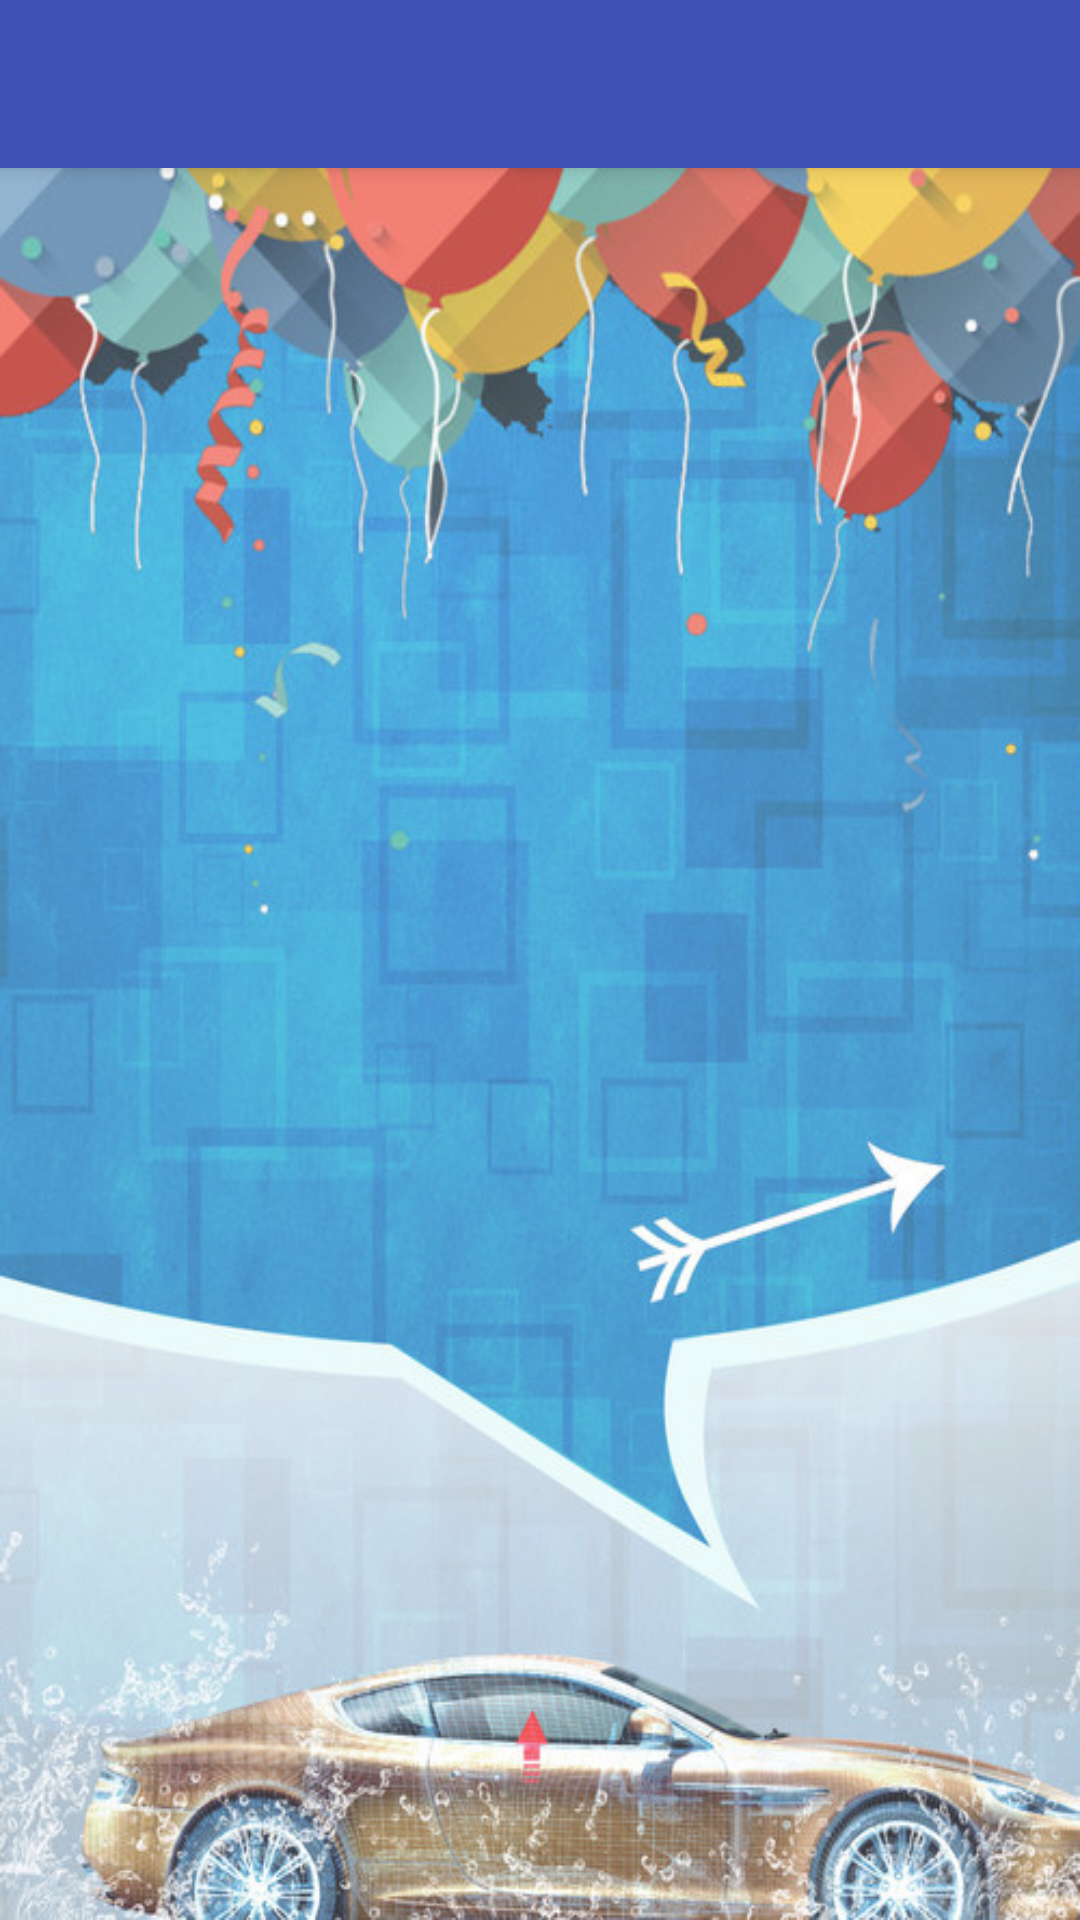

Android layout source for this screen:
<!-- AndroidManifest.xml: application theme AppTheme -->
<!-- res/layout/app_bar_home__cleaning.xml -->
<?xml version="1.0" encoding="utf-8"?>
<android.support.design.widget.CoordinatorLayout xmlns:android="http://schemas.android.com/apk/res/android"
    xmlns:app="http://schemas.android.com/apk/res-auto"
    xmlns:tools="http://schemas.android.com/tools"
    android:layout_width="match_parent"
    android:layout_height="match_parent"
    tools:context="com.cleaner.esaymart.activity_cleaningBoy.Home_CleaningActivity">

    <android.support.design.widget.AppBarLayout
        android:layout_width="match_parent"
        android:layout_height="wrap_content"
        android:theme="@style/AppTheme.AppBarOverlay">

        <android.support.v7.widget.Toolbar
            android:id="@+id/toolbar"
            android:layout_width="match_parent"
            android:layout_height="?attr/actionBarSize"
            android:background="?attr/colorPrimary"
            app:popupTheme="@style/AppTheme.PopupOverlay" />

    </android.support.design.widget.AppBarLayout>

    <include layout="@layout/content_home__cleaning" />


</android.support.design.widget.CoordinatorLayout>
<!-- res/layout/content_home__cleaning.xml (included above) -->
<?xml version="1.0" encoding="utf-8"?>
<android.support.constraint.ConstraintLayout xmlns:android="http://schemas.android.com/apk/res/android"
    xmlns:app="http://schemas.android.com/apk/res-auto"
    xmlns:tools="http://schemas.android.com/tools"
    android:layout_width="match_parent"
    android:layout_height="match_parent"
    android:background="@drawable/login_cleaning_back"
    android:alpha="0.8"
    app:layout_behavior="@string/appbar_scrolling_view_behavior"
    tools:context="com.cleaner.esaymart.activity_cleaningBoy.Home_CleaningActivity"
    tools:showIn="@layout/app_bar_home__cleaning">

    <FrameLayout
        android:id="@+id/container"
        android:layout_width="fill_parent"
        android:layout_height="fill_parent"
        >

    </FrameLayout>
</android.support.constraint.ConstraintLayout>
<!-- resources referenced by this layout -->
<resources>
  <!-- drawable login_cleaning_back: jpg bitmap (drawable-hdpi, 122928 bytes) -->
  <style name="AppTheme.AppBarOverlay" parent="ThemeOverlay.AppCompat.Dark.ActionBar" />
  <style name="AppTheme.PopupOverlay" parent="ThemeOverlay.AppCompat.Light" />
  <style name="AppTheme" parent="Theme.AppCompat.Light.DarkActionBar">
          
          <item name="colorPrimary">@color/colorPrimary</item>
          <item name="colorPrimaryDark">@color/colorPrimaryDark</item>
          <item name="colorAccent">@color/colorAccent</item>
      </style>
  <color name="colorPrimary">#3F51B5</color>
  <color name="colorPrimaryDark">#303F9F</color>
  <color name="colorAccent">#FF4081</color>
</resources>
